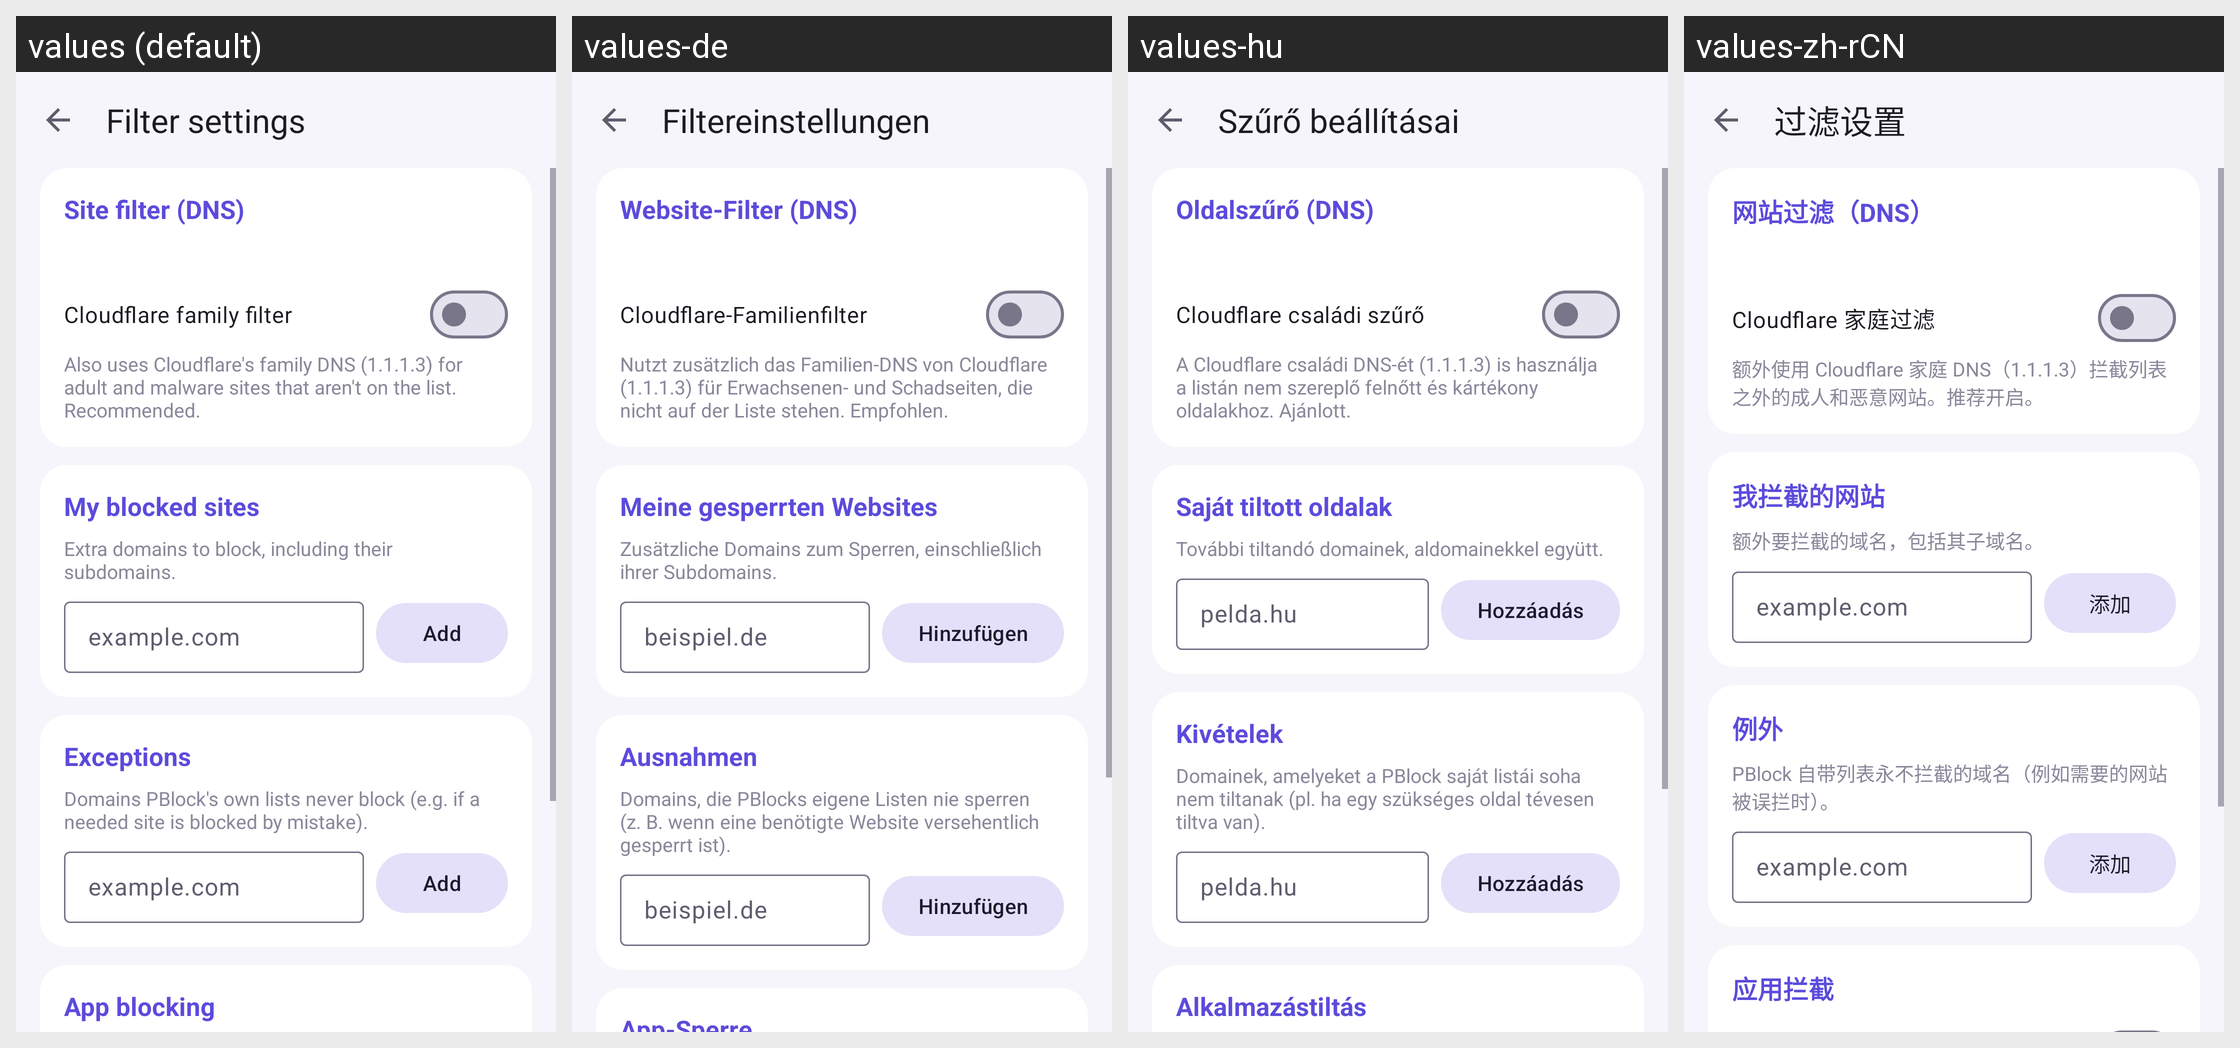

Here is an Android app screen in its default locale and in the app's own translations. Write out the translated-string differences for the strings that appear on this screen.
Android screen res/layout/activity_filter_settings.xml rendered under 4 locales, left to right: values (default), values-de, values-hu, values-zh-rCN. Device: Nexus 5 (rendered at 1080×1920; each locale shown at half size, 540×960, under a caption strip naming it); theme Theme.PBlock.
Other locales in the repository, not shown: values-ja, values-pt-rBR, values-ru.
Strings drawn on this screen, with the default value and each locale's value (text and hints the layout hard-codes, and strings that could not be matched under every locale, appear in the picture but are not listed):

filter_settings_title
  values: Filter settings
  values-de: Filtereinstellungen
  values-hu: Szűrő beállításai
  values-zh-rCN: 过滤设置

fs_dns_title
  values: Site filter (DNS)
  values-de: Website-Filter (DNS)
  values-hu: Oldalszűrő (DNS)
  values-zh-rCN: 网站过滤（DNS）

fs_family
  values: Cloudflare family filter
  values-de: Cloudflare-Familienfilter
  values-hu: Cloudflare családi szűrő
  values-zh-rCN: Cloudflare 家庭过滤

fs_family_text
  values: Also uses Cloudflare's family DNS (1.1.1.3) for adult and malware sites that aren't on the list. Recommended.
  values-de: Nutzt zusätzlich das Familien-DNS von Cloudflare (1.1.1.3) für Erwachsenen- und Schadseiten, die nicht auf der Liste stehen. Empfohlen.
  values-hu: A Cloudflare családi DNS-ét (1.1.1.3) is használja a listán nem szereplő felnőtt és kártékony oldalakhoz. Ajánlott.
  values-zh-rCN: 额外使用 Cloudflare 家庭 DNS（1.1.1.3）拦截列表之外的成人和恶意网站。推荐开启。

fs_blocked_title
  values: My blocked sites
  values-de: Meine gesperrten Websites
  values-hu: Saját tiltott oldalak
  values-zh-rCN: 我拦截的网站

fs_blocked_text
  values: Extra domains to block, including their subdomains.
  values-de: Zusätzliche Domains zum Sperren, einschließlich ihrer Subdomains.
  values-hu: További tiltandó domainek, aldomainekkel együtt.
  values-zh-rCN: 额外要拦截的域名，包括其子域名。

fs_domain_hint
  values: example.com
  values-de: beispiel.de
  values-hu: pelda.hu
  values-zh-rCN: example.com

btn_add
  values: Add
  values-de: Hinzufügen
  values-hu: Hozzáadás
  values-zh-rCN: 添加

fs_allowed_title
  values: Exceptions
  values-de: Ausnahmen
  values-hu: Kivételek
  values-zh-rCN: 例外

fs_allowed_text
  values: Domains PBlock's own lists never block (e.g. if a needed site is blocked by mistake).
  values-de: Domains, die PBlocks eigene Listen nie sperren (z. B. wenn eine benötigte Website versehentlich gesperrt ist).
  values-hu: Domainek, amelyeket a PBlock saját listái soha nem tiltanak (pl. ha egy szükséges oldal tévesen tiltva van).
  values-zh-rCN: PBlock 自带列表永不拦截的域名（例如需要的网站被误拦时）。

fs_apps_title
  values: App blocking
  values-de: App-Sperre
  values-hu: Alkalmazástiltás
  values-zh-rCN: 应用拦截
